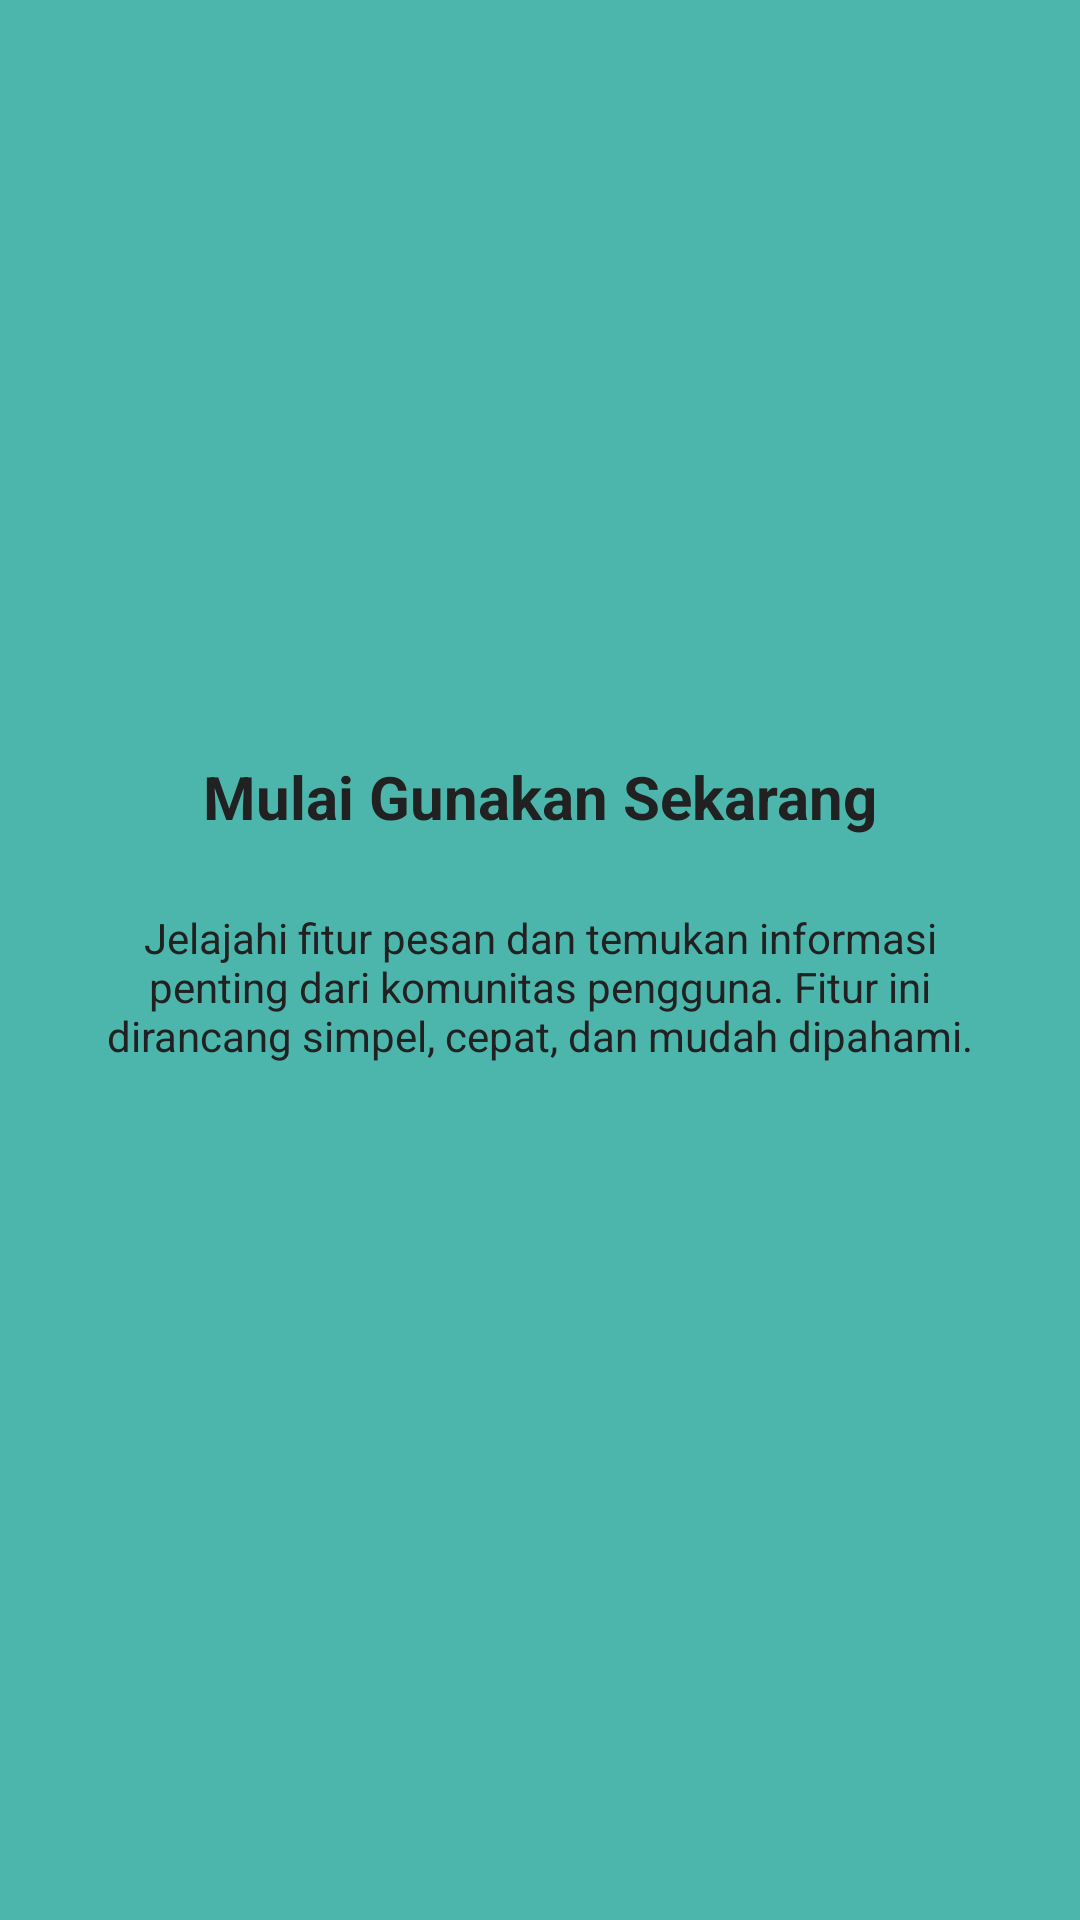

The Android layout XML behind this screen, and the referenced resources:
<!-- AndroidManifest.xml: application theme Theme.Arief_TIC -->
<!-- res/layout/fragment_tutorial3.xml -->
<?xml version="1.0" encoding="utf-8"?>
<androidx.constraintlayout.widget.ConstraintLayout
    xmlns:android="http://schemas.android.com/apk/res/android"
    xmlns:app="http://schemas.android.com/apk/res-auto"
    android:layout_width="match_parent"
    android:layout_height="match_parent"
    android:background="@color/tutorial_teal">

    <ImageView
        android:id="@+id/imgLogo"
        android:layout_width="100dp"
        android:layout_height="100dp"
        android:layout_marginTop="120dp"
        android:contentDescription="Logo aplikasi"
        android:src="@mipmap/ic_launcher_round"
        app:layout_constraintEnd_toEndOf="parent"
        app:layout_constraintStart_toStartOf="parent"
        app:layout_constraintTop_toTopOf="parent" />

    <TextView
        android:id="@+id/tvTitle"
        android:layout_width="0dp"
        android:layout_height="wrap_content"
        android:layout_marginStart="32dp"
        android:layout_marginTop="32dp"
        android:layout_marginEnd="32dp"
        android:gravity="center"
        android:text="Mulai Gunakan Sekarang"
        android:textColor="@color/tutorial_text"
        android:textSize="20sp"
        android:textStyle="bold"
        app:layout_constraintEnd_toEndOf="parent"
        app:layout_constraintStart_toStartOf="parent"
        app:layout_constraintTop_toBottomOf="@+id/imgLogo" />

    <TextView
        android:id="@+id/tvDesc"
        android:layout_width="0dp"
        android:layout_height="wrap_content"
        android:layout_marginStart="32dp"
        android:layout_marginTop="24dp"
        android:layout_marginEnd="32dp"
        android:gravity="center"
        android:text="Jelajahi fitur pesan dan temukan informasi penting dari komunitas pengguna. Fitur ini dirancang simpel, cepat, dan mudah dipahami."
        android:textColor="@color/tutorial_text"
        app:layout_constraintEnd_toEndOf="parent"
        app:layout_constraintStart_toStartOf="parent"
        app:layout_constraintTop_toBottomOf="@+id/tvTitle" />

</androidx.constraintlayout.widget.ConstraintLayout>
<!-- resources referenced by this layout -->
<resources>
  <color name="tutorial_teal">#4DB6AC</color>
  <color name="tutorial_text">#212121</color>
  <style name="Theme.Arief_TIC" parent="Base.Theme.Arief_TIC" />
  <style name="Base.Theme.Arief_TIC" parent="Theme.Material3.DayNight.NoActionBar">
          
          
      </style>
</resources>
